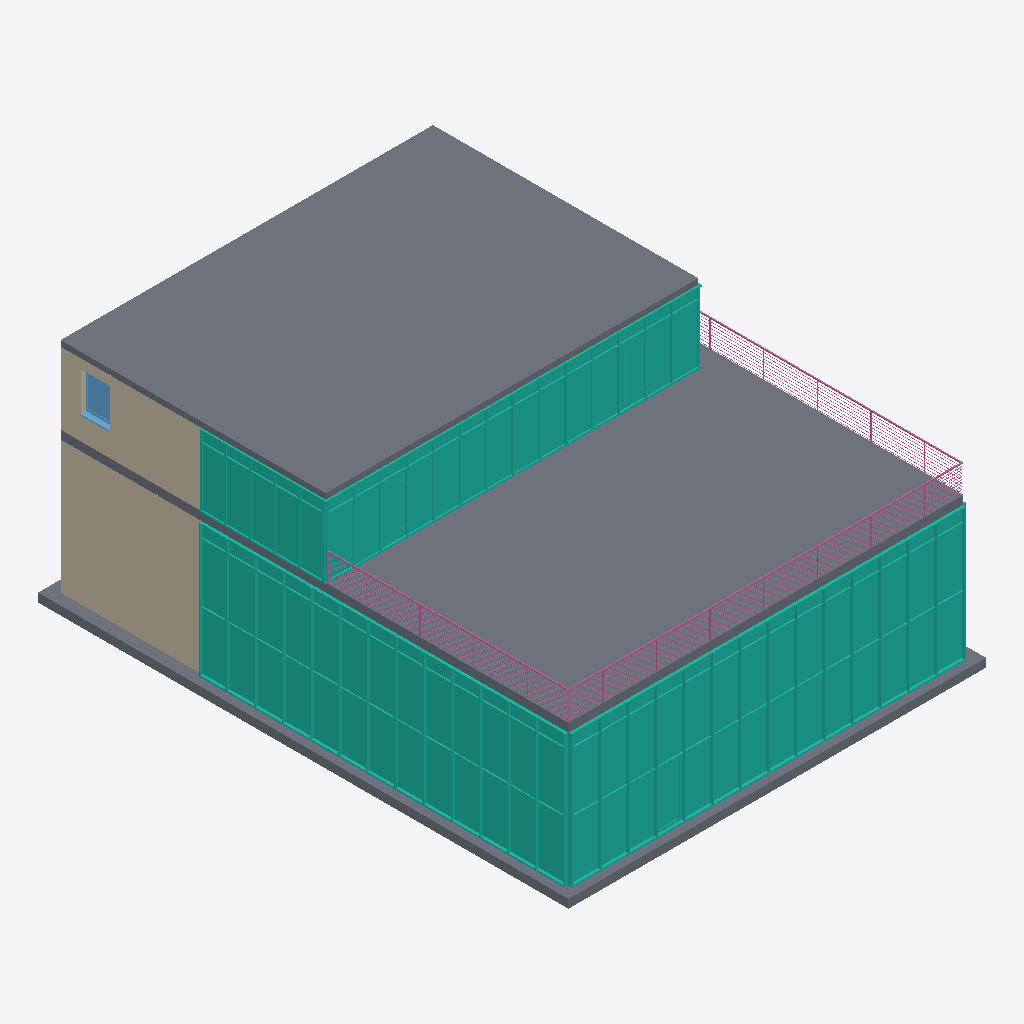
Isometric view of an IFC building model (IFC-SPF (STEP), schema IFC2X3, length unit metre), seen from the south-west, elements coloured by IFC class: 5 walls (beige), 4 curtain walls (teal), 3 slabs (grey), 1 railing (pink), 1 window (light blue).
Extent 14.8 m × 18.8 m × 8.6 m (x, y, z). Storeys (3): Ebene 0 at 0.00 m; Ebene 1 at 5.00 m; Ebene 2 at 7.75 m. Elements (94): 19 IfcColumn, 19 IfcFurnishingElement, 13 IfcWallStandardCase, 12 IfcSlab, 10 IfcBeam, 8 IfcCurtainWall, 5 IfcDoor, 3 IfcFlowTerminal, 3 IfcWindow, 1 IfcRailing, 1 IfcStair.

HEADER;
FILE_DESCRIPTION(('ViewDefinition [CoordinationView_V2.0]','RevitIdentifiers [VersionGUID: cb393661-3df4-477c-9a68-6b1d98f94572, NumberOfSaves: 20]','CoordinateReference [CoordinateBase: Gemeinsam genutzte Koordinaten, ProjectSite: Intern]','ExchangeRequirement [Architecture]'),'2;1');
FILE_NAME('01','2024-02-14T17:16:13',(''),(''),'ODA SDAI 24.6','Autodesk Revit 24.2.0.63 (DEU) - IFC 24.2.0.63','');
FILE_SCHEMA(('IFC2X3'));
ENDSEC;
DATA;
#103=IFCPROJECT('1ODmFv4Jv9ZO9fO_v2Tu_8',#18,'01',$,$,'','Projekt  Status',(#98),#95);
#122=IFCSITE('1ODmFv4Jv9ZO9fO_v2Tu_A',#18,'Default',$,$,#121,$,$,.ELEMENT.,$,$,$,$,$);
#108=IFCBUILDING('1ODmFv4Jv9ZO9fO_v2Tu_9',#18,'',$,$,#106,$,'',.ELEMENT.,$,$,$);
#111=IFCBUILDINGSTOREY('13LV5dTeP3CAox54x56C1Z',#18,'Ebene 0',$,'Ebene:Ebene',#110,$,'Ebene 0',.ELEMENT.,0.0);
#115=IFCBUILDINGSTOREY('1jPCssxb5C1RSM_YHIx$zl',#18,'Ebene 1',$,'Ebene:Ebene',#114,$,'Ebene 1',.ELEMENT.,4.999999999999999);
#119=IFCBUILDINGSTOREY('1owBOg$5v0GwDBa7HPOsiG',#18,'Ebene 2',$,'Ebene:Ebene',#118,$,'Ebene 2',.ELEMENT.,7.749999999999999);
#22766=IFCSLAB('1HREumetz9IfJ9YD$dKRD6',#18,'Geschossdecke:Trapezblech-Verbunddecke 200:2553035',$,'Geschossdecke:Trapezblech-Verbunddecke 200',#22752,#22765,'2553035',.FLOOR.);
#898=IFCSLAB('0h0LzMJt93cez1WHNgxoVQ',#18,'Geschossdecke:STB 300:2520968',$,'Geschossdecke:STB 300',#878,#892,'2520968',.FLOOR.);
#2996=IFCCURTAINWALL('3Qbk81EnvCwBqBeDOviCED',#18,'Fassade:Alufassade 1000 x 2100 - Standardprofile:2522751',$,'Fassade:Alufassade 1000 x 2100 - Standardprofile',#2995,$,'2522751');
#1058=IFCCURTAINWALL('3Qbk81EnvCwBqBeDOviC2V',#18,'Fassade:Alufassade 1000 x 2100 - Standardprofile:2522477',$,'Fassade:Alufassade 1000 x 2100 - Standardprofile',#1057,$,'2522477');
#24378=IFCCURTAINWALL('3BEJPXFVH7V9feQnsOtxnJ',#18,'Fassade:Standard 1000 x 2100 mit Profilen 60 x 120:2554145',$,'Fassade:Standard 1000 x 2100 mit Profilen 60 x 120',#24377,$,'2554145');
#686=IFCWALLSTANDARDCASE('2A$LC1Lgn0qvSYKm11VuvH',#18,'Basiswand:STB 300:2520185',$,'Basiswand:STB 300',#662,#685,'2520185');
#1051=IFCSLAB('3Qbk81EnvCwBqBeDOviCHi',#18,'Bodenplatte:STB 300:2521502',$,'Bodenplatte:STB 300',#1041,#1050,'2521502',.BASESLAB.);
#26854=IFCCURTAINWALL('3BEJPXFVH7V9feQnsOtxou',#18,'Fassade:Standard 1000 x 2100 mit Profilen 60 x 120:2554314',$,'Fassade:Standard 1000 x 2100 mit Profilen 60 x 120',#26853,$,'2554314');
#22668=IFCWALLSTANDARDCASE('1Kib7fjGTBLPtlmYBTvDYP',#18,'Basiswand:STB 300:2552399',$,'Basiswand:STB 300',#22645,#22667,'2552399');
#31433=IFCRAILING('3BEJPXFVH7V9feQnsOtx_h',#18,'Geländer:Horizontal 1:2554585',$,'Geländer:Horizontal 1',#29905,#31432,'2554585',.NOTDEFINED.);
#658=IFCWALLSTANDARDCASE('2A$LC1Lgn0qvSYKm11VuvG',#18,'Basiswand:STB 300:2520184',$,'Basiswand:STB 300',#634,#657,'2520184');
#27551=IFCWINDOW('3BEJPXFVH7V9feQnsOtaNq',#18,'FE 1 tlg - Fix:1100 x 1400:2556038',$,'FE 1 tlg - Fix:1100 x 1400',#32051,#27547,'2556038',2.250000000000001,1.1000000000000036);
#22585=IFCWALLSTANDARDCASE('1Kib7fjGTBLPtlmYBTvDkN',#18,'Basiswand:STB 300:2552129',$,'Basiswand:STB 300',#22560,#22584,'2552129');
#22641=IFCWALLSTANDARDCASE('1Kib7fjGTBLPtlmYBTvDZ5',#18,'Basiswand:STB 300:2552339',$,'Basiswand:STB 300',#22617,#22640,'2552339');
ENDSEC;